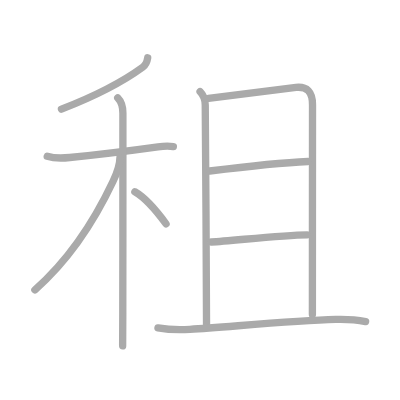
t = 0.00 s
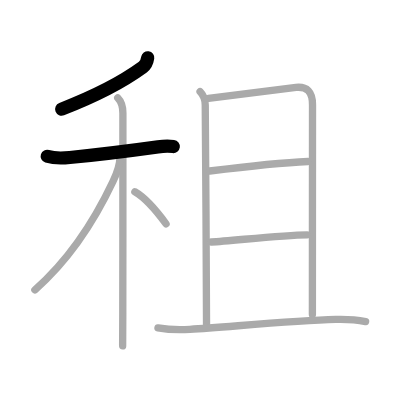
t = 2.00 s
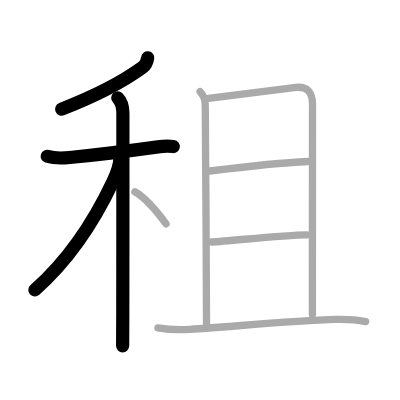
t = 4.00 s
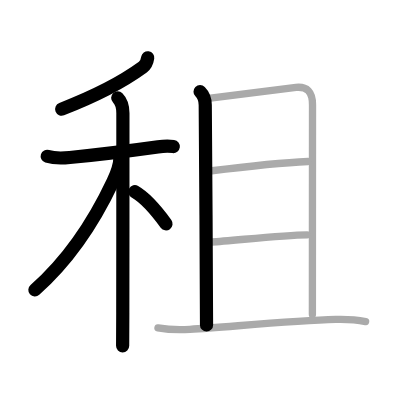
t = 6.00 s
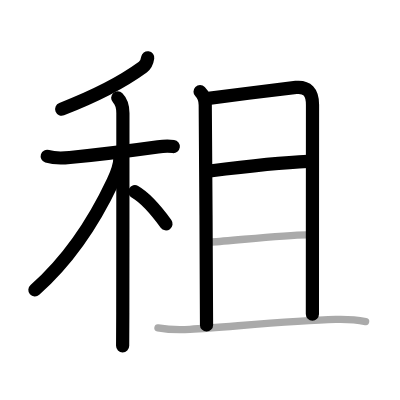
t = 8.00 s
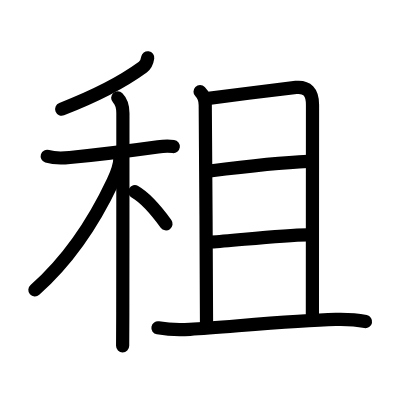
t = 10.00 s

The animated SVG that drew these frames (rendered in a browser with its animation timeline set to each time). Animation: 10 SMIL elements (animate=10); one cycle of 10.00 s.

<?xml version="1.0" standalone="no"?>
<!DOCTYPE svg PUBLIC "-//W3C//DTD SVG 1.1//EN"   "http://www.w3.org/Graphics/SVG/1.1/DTD/svg11.dtd">
<svg width="400px" height="400px"  version="1.1" xmlns="http://www.w3.org/2000/svg">
  <defs>
    <marker id="Triangle" viewBox="0 0 10 10" refX="0" refY="5" markerUnits="strokeWidth" markerWidth="3" style="stroke-opacity:0%;fill:#aaaaaa;" markerHeight="2" orient="auto">
      <path d="M 0 0 L 10 5 L 0 10 z" />
    </marker>
    
    <marker id="Arrow" viewBox="0 0 10 10" refX="5" refY="5" markerUnits="strokeWidth" markerWidth="1.8" style="stroke-opacity:0%;fill:#770000;" markerHeight="2" orient="auto">
      <path d="M 0 4 L 6 4 L 4 1 L 10 5 L 4 9 L 6 6 L 0 6 z" />
        <circle cx="5" cy="5" r="5" />
      </marker>
    
    <marker id="TriangleRed" viewBox="0 0 10 10" refX="0" refY="5" markerUnits="strokeWidth" markerWidth="3" style="stroke-opacity:0%;fill:#CC0000;" markerHeight="2" orient="auto">
      <path d="M 0 0 L 10 5 L 0 10 z" />
    </marker>
    
    <marker id="ArrowRed" viewBox="0 0 10 10" refX="5" refY="5" markerUnits="strokeWidth" markerWidth="1.8" style="stroke-opacity:0%;fill:#CC0000;" markerHeight="2" orient="auto">
      <path d="M 0 4 L 6 4 L 4 1 L 10 5 L 4 9 L 6 6 L 0 6 z" />
        <circle cx="5" cy="5" r="5" />
      </marker>
    
  </defs>
  
  <path style="fill:#ffffff; fill-opacity:100%; fill-rule:evenodd; stroke-width:0;" d="M 0 0 L 400px 0 L 400px 400px L 0 400px L 0 0" />

  <g transform="scale(3.6697247706422 3.6697247706422)">
<path style="fill:none; fill-opacity:0%; fill-rule:evenodd; stroke:#aaaaaa; stroke-opacity:100%; stroke-width: 1.5pt; stroke-linejoin:round; stroke-linecap:round;" d="M40.25 15.75c-0.13 0.88-0.45 1.9-1.33 2.55c-4.04 2.95-10.54 6.95-22.17 11.45"></path>
<path style="fill:none; fill-opacity:0%; fill-rule:evenodd; stroke:#aaaaaa; stroke-opacity:100%; stroke-width: 1.5pt; stroke-linejoin:round; stroke-linecap:round;" d="M12.87 42.58c2.13 0.67 4.49 0.51 6.14 0.34c5.59-0.55 17.84-2.04 24.04-2.9c1.13-0.16 2.71-0.28 4.19-0.09"></path>
<path style="fill:none; fill-opacity:0%; fill-rule:evenodd; stroke:#aaaaaa; stroke-opacity:100%; stroke-width: 1.5pt; stroke-linejoin:round; stroke-linecap:round;" d="M32.08 26.66c1.13 1.13 1.41 2.34 1.41 4.19c0 4.25 0 37.59-0.03 54.4c-0.01 4.58-0.02 7.89-0.04 9"></path>
<path style="fill:none; fill-opacity:0%; fill-rule:evenodd; stroke:#aaaaaa; stroke-opacity:100%; stroke-width: 1.5pt; stroke-linejoin:round; stroke-linecap:round;" d="M32.68 42.97c0 1.78-0.91 4.4-1.87 6.43C25.88 59.87 18.7 70.91 9.5 79"></path>
<path style="fill:none; fill-opacity:0%; fill-rule:evenodd; stroke:#aaaaaa; stroke-opacity:100%; stroke-width: 1.5pt; stroke-linejoin:round; stroke-linecap:round;" d="M36.75 52.25c3.56 2.04 6.58 6.12 8.5 8.75"></path>
<path style="fill:none; fill-opacity:0%; fill-rule:evenodd; stroke:#aaaaaa; stroke-opacity:100%; stroke-width: 1.5pt; stroke-linejoin:round; stroke-linecap:round;" d="M54.52 24.98c1 1 1.41 2.14 1.41 3.65c0 0.98 0.43 57.8 0.35 59.92"></path>
<path style="fill:none; fill-opacity:0%; fill-rule:evenodd; stroke:#aaaaaa; stroke-opacity:100%; stroke-width: 1.5pt; stroke-linejoin:round; stroke-linecap:round;" d="M56.81 26.81c6.06-0.81 22.2-2.82 23.86-2.99c2.98-0.29 4.49 1.17 4.49 4.71c0 3.83-0.03 40.33-0.03 57.15"></path>
<path style="fill:none; fill-opacity:0%; fill-rule:evenodd; stroke:#aaaaaa; stroke-opacity:100%; stroke-width: 1.5pt; stroke-linejoin:round; stroke-linecap:round;" d="M57.14 46.6c7.62-0.95 20.08-2.31 26.78-2.6"></path>
<path style="fill:none; fill-opacity:0%; fill-rule:evenodd; stroke:#aaaaaa; stroke-opacity:100%; stroke-width: 1.5pt; stroke-linejoin:round; stroke-linecap:round;" d="M57.59 65.95c5.95-0.34 19.22-1.92 26.1-1.96"></path>
<path style="fill:none; fill-opacity:0%; fill-rule:evenodd; stroke:#aaaaaa; stroke-opacity:100%; stroke-width: 1.5pt; stroke-linejoin:round; stroke-linecap:round;" d="M43.04 89.34c2.96 0.53 5.97 0.59 8.71 0.41c11.47-0.75 28.29-2.4 39.75-2.7c2.71-0.07 5.46 0.05 8.13 0.59"></path>

<path style="fill:none; fill-opacity:0%; fill-rule:evenodd; stroke:#000000; stroke-opacity:100%; stroke-width: 2.7pt; stroke-linejoin:round; stroke-linecap:round;" d="M40.25 15.75c-0.13 0.88-0.45 1.9-1.33 2.55c-4.04 2.95-10.54 6.95-22.17 11.45" pathLength="100" stroke-dashoffset="100" stroke-dasharray="100 105"><animate id="dashAnim1" attributeName="stroke-dashoffset" from="100" to="0" dur="1s" calcMode="linear" fill="freeze"/></path>
<path style="fill:none; fill-opacity:0%; fill-rule:evenodd; stroke:#000000; stroke-opacity:100%; stroke-width: 2.7pt; stroke-linejoin:round; stroke-linecap:round;" d="M12.87 42.58c2.13 0.67 4.49 0.51 6.14 0.34c5.59-0.55 17.84-2.04 24.04-2.9c1.13-0.16 2.71-0.28 4.19-0.09" pathLength="100" stroke-dashoffset="100" stroke-dasharray="100 105"><animate id="dashAnim2" attributeName="stroke-dashoffset" from="100" to="0" dur="1s" calcMode="linear" begin="dashAnim1.end" fill="freeze"/></path>
<path style="fill:none; fill-opacity:0%; fill-rule:evenodd; stroke:#000000; stroke-opacity:100%; stroke-width: 2.7pt; stroke-linejoin:round; stroke-linecap:round;" d="M32.08 26.66c1.13 1.13 1.41 2.34 1.41 4.19c0 4.25 0 37.59-0.03 54.4c-0.01 4.58-0.02 7.89-0.04 9" pathLength="100" stroke-dashoffset="100" stroke-dasharray="100 105"><animate id="dashAnim3" attributeName="stroke-dashoffset" from="100" to="0" dur="1s" calcMode="linear" begin="dashAnim2.end" fill="freeze"/></path>
<path style="fill:none; fill-opacity:0%; fill-rule:evenodd; stroke:#000000; stroke-opacity:100%; stroke-width: 2.7pt; stroke-linejoin:round; stroke-linecap:round;" d="M32.68 42.97c0 1.78-0.91 4.4-1.87 6.43C25.88 59.87 18.7 70.91 9.5 79" pathLength="100" stroke-dashoffset="100" stroke-dasharray="100 105"><animate id="dashAnim4" attributeName="stroke-dashoffset" from="100" to="0" dur="1s" calcMode="linear" begin="dashAnim3.end" fill="freeze"/></path>
<path style="fill:none; fill-opacity:0%; fill-rule:evenodd; stroke:#000000; stroke-opacity:100%; stroke-width: 2.7pt; stroke-linejoin:round; stroke-linecap:round;" d="M36.75 52.25c3.56 2.04 6.58 6.12 8.5 8.75" pathLength="100" stroke-dashoffset="100" stroke-dasharray="100 105"><animate id="dashAnim5" attributeName="stroke-dashoffset" from="100" to="0" dur="1s" calcMode="linear" begin="dashAnim4.end" fill="freeze"/></path>
<path style="fill:none; fill-opacity:0%; fill-rule:evenodd; stroke:#000000; stroke-opacity:100%; stroke-width: 2.7pt; stroke-linejoin:round; stroke-linecap:round;" d="M54.52 24.98c1 1 1.41 2.14 1.41 3.65c0 0.98 0.43 57.8 0.35 59.92" pathLength="100" stroke-dashoffset="100" stroke-dasharray="100 105"><animate id="dashAnim6" attributeName="stroke-dashoffset" from="100" to="0" dur="1s" calcMode="linear" begin="dashAnim5.end" fill="freeze"/></path>
<path style="fill:none; fill-opacity:0%; fill-rule:evenodd; stroke:#000000; stroke-opacity:100%; stroke-width: 2.7pt; stroke-linejoin:round; stroke-linecap:round;" d="M56.81 26.81c6.06-0.81 22.2-2.82 23.86-2.99c2.98-0.29 4.49 1.17 4.49 4.71c0 3.83-0.03 40.33-0.03 57.15" pathLength="100" stroke-dashoffset="100" stroke-dasharray="100 105"><animate id="dashAnim7" attributeName="stroke-dashoffset" from="100" to="0" dur="1s" calcMode="linear" begin="dashAnim6.end" fill="freeze"/></path>
<path style="fill:none; fill-opacity:0%; fill-rule:evenodd; stroke:#000000; stroke-opacity:100%; stroke-width: 2.7pt; stroke-linejoin:round; stroke-linecap:round;" d="M57.14 46.6c7.62-0.95 20.08-2.31 26.78-2.6" pathLength="100" stroke-dashoffset="100" stroke-dasharray="100 105"><animate id="dashAnim8" attributeName="stroke-dashoffset" from="100" to="0" dur="1s" calcMode="linear" begin="dashAnim7.end" fill="freeze"/></path>
<path style="fill:none; fill-opacity:0%; fill-rule:evenodd; stroke:#000000; stroke-opacity:100%; stroke-width: 2.7pt; stroke-linejoin:round; stroke-linecap:round;" d="M57.59 65.95c5.95-0.34 19.22-1.92 26.1-1.96" pathLength="100" stroke-dashoffset="100" stroke-dasharray="100 105"><animate id="dashAnim9" attributeName="stroke-dashoffset" from="100" to="0" dur="1s" calcMode="linear" begin="dashAnim8.end" fill="freeze"/></path>
<path style="fill:none; fill-opacity:0%; fill-rule:evenodd; stroke:#000000; stroke-opacity:100%; stroke-width: 2.7pt; stroke-linejoin:round; stroke-linecap:round;" d="M43.04 89.34c2.96 0.53 5.97 0.59 8.71 0.41c11.47-0.75 28.29-2.4 39.75-2.7c2.71-0.07 5.46 0.05 8.13 0.59" pathLength="100" stroke-dashoffset="100" stroke-dasharray="100 105"><animate id="dashAnim10" attributeName="stroke-dashoffset" from="100" to="0" dur="1s" calcMode="linear" begin="dashAnim9.end" fill="freeze"/></path>

</g>

</svg>  
          
